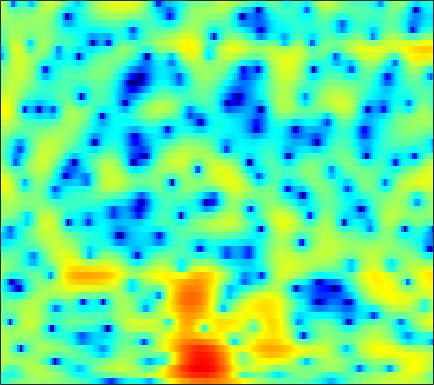

Data behind this chart, as committed beside it:
-5.563, -4.7197, -3.7973, -3.0184, -2.5071, -1.9101, -1.3674, -1.0076, -0.59048, -0.19739, 0.13692, 0.35383, 0.60928, 0.83099, 0.95845, 1.0942, 1.1926, 1.2427, 1.2707, 1.2676, 1.2311, 1.1833, 1.0838, 0.95758
-3.921, -4.356, -4.997, -5.568, -5.847, -5.851, -5.347, -4.681, -3.584, -2.431, -1.347, -0.6176, 0.2311, 0.9464, 1.379, 1.834, 2.17, 2.343, 2.473, 2.506, 2.441, 2.334, 2.123, 1.827
0.277, -0.4743, -1.579, -2.754, -3.513, -4.074, -3.808, -3.155, -1.974, -0.7474, 0.3263, 1.008, 1.757, 2.293, 2.561, 2.755, 2.758, 2.658, 2.385, 1.94, 1.364, 0.8779, 0.1548, -0.5921
2.644, 2.491, 2.27, 2.038, 1.878, 1.722, 1.625, 1.602, 1.629, 1.706, 1.795, 1.855, 1.898, 1.863, 1.771, 1.527, 1.128, 0.6961, -0.09421, -1.181, -2.664, -4.108, -6.681, -10.48
2.634, 2.481, 2.14, 1.668, 1.236, 0.6233, -0.04357, -0.5122, -0.9847, -1.202, -1.118, -0.877, -0.4616, 0.003611, 0.3198, 0.6429, 0.841, 0.8505, 0.7206, 0.4411, 0.02251, -0.353, -0.9121, -1.444
2.753, 2.478, 1.863, 0.944, -0.0103, -1.724, -4.212, -6.835, -12.56, -24.11, -12.79, -8.249, -4.659, -2.359, -1.126, 0.04785, 0.8909, 1.315, 1.675, 1.854, 1.88, 1.825, 1.68, 1.492
2.562, 2.403, 2.062, 1.571, 1.12, 0.4548, -0.2526, -0.7232, -1.238, -1.469, -1.412, -1.191, -0.7573, -0.2869, 0.06111, 0.414, 0.6514, 0.7306, 0.7312, 0.6293, 0.4328, 0.2454, -0.04953, -0.3727
2.63, 2.467, 2.229, 1.983, 1.81, 1.615, 1.46, 1.384, 1.314, 1.304, 1.325, 1.351, 1.35, 1.28, 1.163, 0.8923, 0.4931, 0.08855, -0.586, -1.41, -2.368, -3.111, -4.06, -4.752
2.157, 1.583, 0.828, 0.2175, -0.03021, 0.01482, 0.4428, 0.8967, 1.569, 2.174, 2.654, 2.909, 3.092, 3.072, 2.923, 2.499, 1.793, 1.062, -0.2448, -2.029, -4.472, -6.96, -12.08, -24.53
-0.2848, -1.941, -5.159, -10.88, -20.78, -12.92, -5.997, -3.074, -0.4596, 1.349, 2.569, 3.202, 3.722, 3.945, 3.919, 3.657, 3.134, 2.573, 1.618, 0.4478, -0.8532, -1.867, -3.095, -3.948
-0.7801, -1.306, -2.03, -2.61, -2.766, -2.426, -1.579, -0.7513, 0.3466, 1.336, 2.134, 2.599, 3.002, 3.194, 3.189, 3.008, 2.605, 2.175, 1.433, 0.5402, -0.49, -1.289, -2.345, -3.316
-0.6874, -0.4971, -0.3209, -0.1255, 0.03214, 0.3065, 0.6681, 0.9799, 1.424, 1.864, 2.259, 2.522, 2.787, 2.943, 2.95, 2.803, 2.466, 2.078, 1.337, 0.3197, -1.058, -2.35, -4.577, -7.569
-1.45, -1.133, -0.9031, -0.7737, -0.6983, -0.5991, -0.4646, -0.3045, 0.01276, 0.426, 0.9049, 1.267, 1.744, 2.138, 2.375, 2.563, 2.579, 2.457, 2.11, 1.522, 0.669, -0.1657, -1.499, -3.015
-3.087, -3.313, -3.804, -4.452, -4.996, -5.721, -6.269, -6.518, -6.377, -5.69, -4.486, -3.487, -2.12, -0.8954, -0.08913, 0.7807, 1.436, 1.772, 2.057, 2.174, 2.152, 2.055, 1.893, 1.71
-4.738, -6.003, -8.057, -10.48, -12.39, -14.91, -17.51, -20.33, -26.85, -20.97, -13.93, -10.42, -7.01, -4.534, -3.091, -1.605, -0.4978, 0.1286, 0.7565, 1.194, 1.525, 1.736, 2.006, 2.324
-3.545, -5.602, -9.142, -14.31, -20.48, -28.92, -20.59, -17.69, -15.24, -12.93, -10.26, -8.322, -6.016, -4.122, -2.981, -1.81, -1.003, -0.5979, -0.3039, -0.2372, -0.3217, -0.376, -0.2796, 0.1748
0.7704, -0.4536, -2.162, -3.823, -4.872, -5.754, -6.03, -5.916, -5.449, -4.777, -4.024, -3.449, -2.691, -2.034, -1.64, -1.24, -1.059, -1.101, -1.483, -2.333, -3.946, -5.919, -10.33, -13.4
2.005, 1.369, 0.5445, -0.2333, -0.7632, -1.377, -1.871, -2.175, -2.52, -2.812, -3.087, -3.296, -3.566, -3.779, -3.885, -3.913, -3.81, -3.708, -3.628, -3.711, -4.018, -4.365, -4.686, -4.209
1.067, 0.7715, 0.36, -0.05689, -0.3811, -0.8562, -1.372, -1.811, -2.495, -3.338, -4.416, -5.402, -7.048, -9.034, -10.47, -11.29, -9.991, -8.339, -6.202, -4.458, -3.041, -2.135, -1.038, 0.03431
-1.548, -1.468, -1.407, -1.421, -1.486, -1.65, -1.934, -2.233, -2.779, -3.547, -4.601, -5.652, -7.526, -10.09, -12.41, -14.08, -11.49, -8.808, -5.803, -3.484, -1.677, -0.5496, 0.7162, 1.774
-5.976, -5.327, -4.664, -4.196, -3.936, -3.682, -3.524, -3.459, -3.452, -3.545, -3.729, -3.918, -4.199, -4.409, -4.436, -4.176, -3.543, -2.861, -1.803, -0.6955, 0.3568, 1.073, 1.909, 2.61
-9.175, -8.515, -7.96, -7.55, -7.244, -6.755, -6.133, -5.616, -4.923, -4.26, -3.664, -3.253, -2.722, -2.203, -1.794, -1.21, -0.5752, -0.07485, 0.6084, 1.264, 1.872, 2.273, 2.72, 3.045
-8.986, -9.72, -11.14, -12.8, -13.55, -12.71, -10.53, -8.844, -6.925, -5.388, -4.149, -3.351, -2.4, -1.514, -0.8743, -0.05054, 0.7415, 1.303, 1.981, 2.566, 3.022, 3.272, 3.465, 3.486
-5.936, -7.313, -9.875, -13.43, -15.86, -14.48, -10.85, -8.762, -6.809, -5.503, -4.572, -3.985, -3.18, -2.205, -1.359, -0.1523, 1.032, 1.846, 2.777, 3.503, 3.992, 4.195, 4.239, 4.017
-1.233, -1.733, -2.469, -3.16, -3.535, -3.817, -3.906, -4.004, -4.357, -5.17, -6.63, -8.101, -9.5, -8.007, -5.598, -2.52, -0.1065, 1.3, 2.732, 3.71, 4.312, 4.529, 4.524, 4.176
0.6525, 0.6955, 0.6471, 0.4704, 0.2646, -0.1019, -0.6353, -1.166, -2.157, -3.579, -5.583, -7.45, -9.445, -8.262, -5.926, -2.99, -0.73, 0.5572, 1.828, 2.674, 3.155, 3.311, 3.247, 2.899
0.5561, 0.9909, 1.34, 1.474, 1.442, 1.252, 0.9063, 0.5607, 0.005024, -0.6172, -1.215, -1.569, -1.779, -1.621, -1.29, -0.6739, -0.0203, 0.4171, 0.8594, 1.124, 1.184, 1.099, 0.8395, 0.4381
1.236, 1.771, 2.214, 2.404, 2.408, 2.249, 1.959, 1.668, 1.244, 0.8168, 0.4475, 0.2361, 0.06582, 0.02239, 0.04737, 0.1152, 0.1618, 0.1457, 0.01126, -0.3018, -0.7914, -1.278, -2.018, -2.784
3.328, 3.629, 3.814, 3.759, 3.576, 3.147, 2.544, 2.005, 1.224, 0.4754, -0.1218, -0.4057, -0.5525, -0.4714, -0.3284, -0.1556, -0.104, -0.2092, -0.5865, -1.326, -2.464, -3.604, -5.557, -7.943
5.489, 5.492, 5.31, 4.9, 4.416, 3.538, 2.336, 1.209, -0.6709, -2.943, -5.216, -6.109, -5.419, -3.662, -2.409, -1.154, -0.4295, -0.236, -0.4238, -1.133, -2.436, -3.839, -6.473, -10.29
5.887, 5.71, 5.299, 4.672, 4.044, 2.972, 1.575, 0.2457, -2.04, -5.214, -9.557, -11.97, -9.107, -5.226, -3.153, -1.268, -0.1611, 0.2746, 0.3713, -0.003331, -0.8259, -1.725, -3.233, -4.935
4.449, 4.194, 3.68, 2.976, 2.355, 1.425, 0.4436, -0.2941, -1.211, -1.965, -2.401, -2.415, -1.95, -1.103, -0.3801, 0.4943, 1.155, 1.461, 1.589, 1.362, 0.8005, 0.1593, -0.9535, -2.38
2.36, 1.999, 1.222, 0.1687, -0.7393, -1.994, -3.014, -3.45, -3.469, -2.965, -2.164, -1.475, -0.4715, 0.5141, 1.201, 1.996, 2.616, 2.93, 3.139, 3.058, 2.688, 2.214, 1.309, 0.07375
0.1131, -0.4246, -1.665, -3.582, -5.561, -9.263, -14.56, -17.04, -12.71, -8.496, -5.508, -3.724, -1.753, -0.1262, 0.9138, 2.078, 2.982, 3.491, 3.927, 4.099, 4.002, 3.741, 3.142, 2.267
-1.332, -1.933, -3.211, -5.074, -6.867, -9.628, -12.27, -13.29, -12.69, -10.75, -8.363, -6.533, -4.213, -2.12, -0.7459, 0.8056, 2.039, 2.762, 3.47, 3.907, 4.077, 4.04, 3.78, 3.283
-1.331, -1.884, -2.962, -4.417, -5.766, -7.887, -10.44, -12.74, -16.41, -18.04, -13.95, -10.52, -6.867, -4.056, -2.352, -0.5149, 0.911, 1.754, 2.629, 3.231, 3.591, 3.723, 3.724, 3.535
-0.5698, -0.9752, -1.759, -2.838, -3.855, -5.505, -7.527, -9.255, -11.56, -12.36, -10.57, -8.547, -5.997, -3.844, -2.501, -1.012, 0.1842, 0.922, 1.706, 2.297, 2.717, 2.924, 3.072, 3.09
0.515, 0.3309, -0.09011, -0.7007, -1.258, -2.097, -2.959, -3.554, -4.153, -4.391, -4.217, -3.865, -3.189, -2.414, -1.833, -1.099, -0.429, 0.01631, 0.5263, 0.9547, 1.303, 1.512, 1.727, 1.876
1.98, 1.977, 1.804, 1.468, 1.128, 0.5812, -0.01787, -0.4695, -1.013, -1.461, -1.78, -1.919, -1.988, -1.961, -1.883, -1.727, -1.539, -1.39, -1.169, -0.9478, -0.73, -0.5578, -0.317, -0.06521
3.834, 3.943, 3.87, 3.575, 3.215, 2.578, 1.79, 1.127, 0.2053, -0.7083, -1.541, -2.075, -2.662, -3.112, -3.371, -3.64, -3.845, -3.937, -3.959, -3.904, -3.798, -3.693, -3.521, -3.256
5.664, 5.819, 5.743, 5.346, 4.831, 3.863, 2.568, 1.379, -0.4667, -2.458, -4.318, -5.396, -6.268, -6.725, -7.096, -7.793, -8.638, -9.144, -9.365, -9.021, -8.571, -8.511, -8.943, -9.749
6.511, 6.667, 6.567, 6.092, 5.474, 4.253, 2.496, 0.7399, -2.405, -7.025, -14.92, -23.44, -15, -11.7, -11.19, -12.37, -16.07, -22.53, -25.66, -16, -12.6, -11.66, -12.05, -14.52
5.743, 5.927, 5.906, 5.562, 5.079, 4.096, 2.699, 1.367, -0.8156, -3.344, -5.788, -7.091, -7.766, -7.921, -8.139, -8.803, -9.825, -10.46, -10.61, -9.857, -8.882, -8.261, -7.651, -7.176
3.82, 4.139, 4.359, 4.334, 4.144, 3.674, 2.964, 2.292, 1.259, 0.1396, -0.9522, -1.701, -2.574, -3.312, -3.804, -4.401, -4.904, -5.192, -5.408, -5.415, -5.252, -5.058, -4.73, -4.323
1.645, 2.229, 2.813, 3.167, 3.285, 3.263, 3.049, 2.773, 2.291, 1.693, 1.023, 0.4964, -0.2256, -0.9408, -1.476, -2.16, -2.782, -3.203, -3.657, -3.985, -4.146, -4.159, -4.047, -3.806
-0.003249, 0.8745, 1.803, 2.48, 2.844, 3.141, 3.244, 3.206, 3.009, 2.668, 2.187, 1.746, 1.062, 0.2678, -0.3842, -1.318, -2.308, -3.05, -3.991, -4.777, -5.291, -5.436, -5.319, -4.944
-0.6691, 0.2792, 1.335, 2.192, 2.705, 3.219, 3.543, 3.664, 3.653, 3.457, 3.073, 2.659, 1.938, 1.011, 0.1768, -1.157, -2.772, -4.189, -6.375, -8.712, -10.51, -10.75, -9.615, -7.943
-1.26, -0.4299, 0.6411, 1.637, 2.293, 3.033, 3.581, 3.846, 4.011, 3.938, 3.646, 3.278, 2.584, 1.658, 0.7758, -0.6816, -2.554, -4.341, -7.471, -12.06, -18.99, -19.27, -13.31, -9.764
-3.759, -2.883, -1.417, 0.1132, 1.171, 2.367, 3.257, 3.706, 4.043, 4.081, 3.855, 3.539, 2.944, 2.183, 1.499, 0.4561, -0.7776, -1.818, -3.336, -4.83, -6.032, -6.59, -6.841, -6.795
-12.96, -9.966, -5.348, -1.859, 0.1169, 2.041, 3.299, 3.882, 4.226, 4.157, 3.727, 3.234, 2.484, 1.762, 1.337, 0.9197, 0.5974, 0.322, -0.1425, -0.7636, -1.55, -2.254, -3.443, -4.974
-9.66, -7.499, -3.761, -0.5946, 1.225, 2.999, 4.098, 4.513, 4.513, 3.883, 2.587, 1.15, -1.294, -3.436, -3.593, -2.042, -0.2754, 0.6741, 1.404, 1.558, 1.214, 0.6389, -0.5952, -2.503
-4.137, -2.688, -0.8513, 0.7956, 1.838, 2.882, 3.507, 3.649, 3.389, 2.511, 0.9232, -0.8898, -4.412, -8.727, -8.615, -4.668, -1.63, -0.1471, 1.069, 1.638, 1.683, 1.42, 0.7562, -0.2122
-2.958, -1.822, -0.5346, 0.5152, 1.148, 1.773, 2.124, 2.202, 2.059, 1.643, 0.982, 0.3808, -0.396, -0.9092, -0.9791, -0.6747, -0.1189, 0.3013, 0.741, 0.9678, 0.9482, 0.7739, 0.3461, -0.2424
-1.281, -0.6925, -0.005979, 0.5565, 0.8871, 1.219, 1.409, 1.474, 1.449, 1.334, 1.139, 0.9835, 0.7904, 0.6711, 0.6319, 0.6645, 0.7411, 0.807, 0.8477, 0.784, 0.5932, 0.3562, -0.1051, -0.73
0.4765, 0.6253, 0.7781, 0.8814, 0.9331, 0.9664, 0.9815, 0.9785, 0.9621, 0.9279, 0.8991, 0.8822, 0.8704, 0.8815, 0.9092, 0.9664, 1.032, 1.069, 1.068, 0.9734, 0.7476, 0.4715, -0.0552, -0.8034
2.022, 1.769, 1.37, 0.9364, 0.6296, 0.2853, 0.06906, -0.01533, -0.02857, 0.007848, 0.07156, 0.1108, 0.1796, 0.2764, 0.3978, 0.6101, 0.8828, 1.087, 1.324, 1.466, 1.441, 1.282, 0.8538, 0.1478
3.241, 2.486, 1.258, -0.1638, -1.246, -2.401, -2.898, -2.793, -2.34, -1.873, -1.642, -1.625, -1.738, -1.819, -1.717, -1.221, -0.3834, 0.3479, 1.28, 2.024, 2.506, 2.674, 2.61, 2.216
3.666, 2.479, 0.3363, -2.78, -6.248, -14.18, -15.39, -9.69, -5.93, -4.258, -3.877, -4.285, -5.829, -8.535, -10.5, -8.777, -4.73, -2.23, 0.2281, 1.928, 3.059, 3.604, 3.978, 3.975
